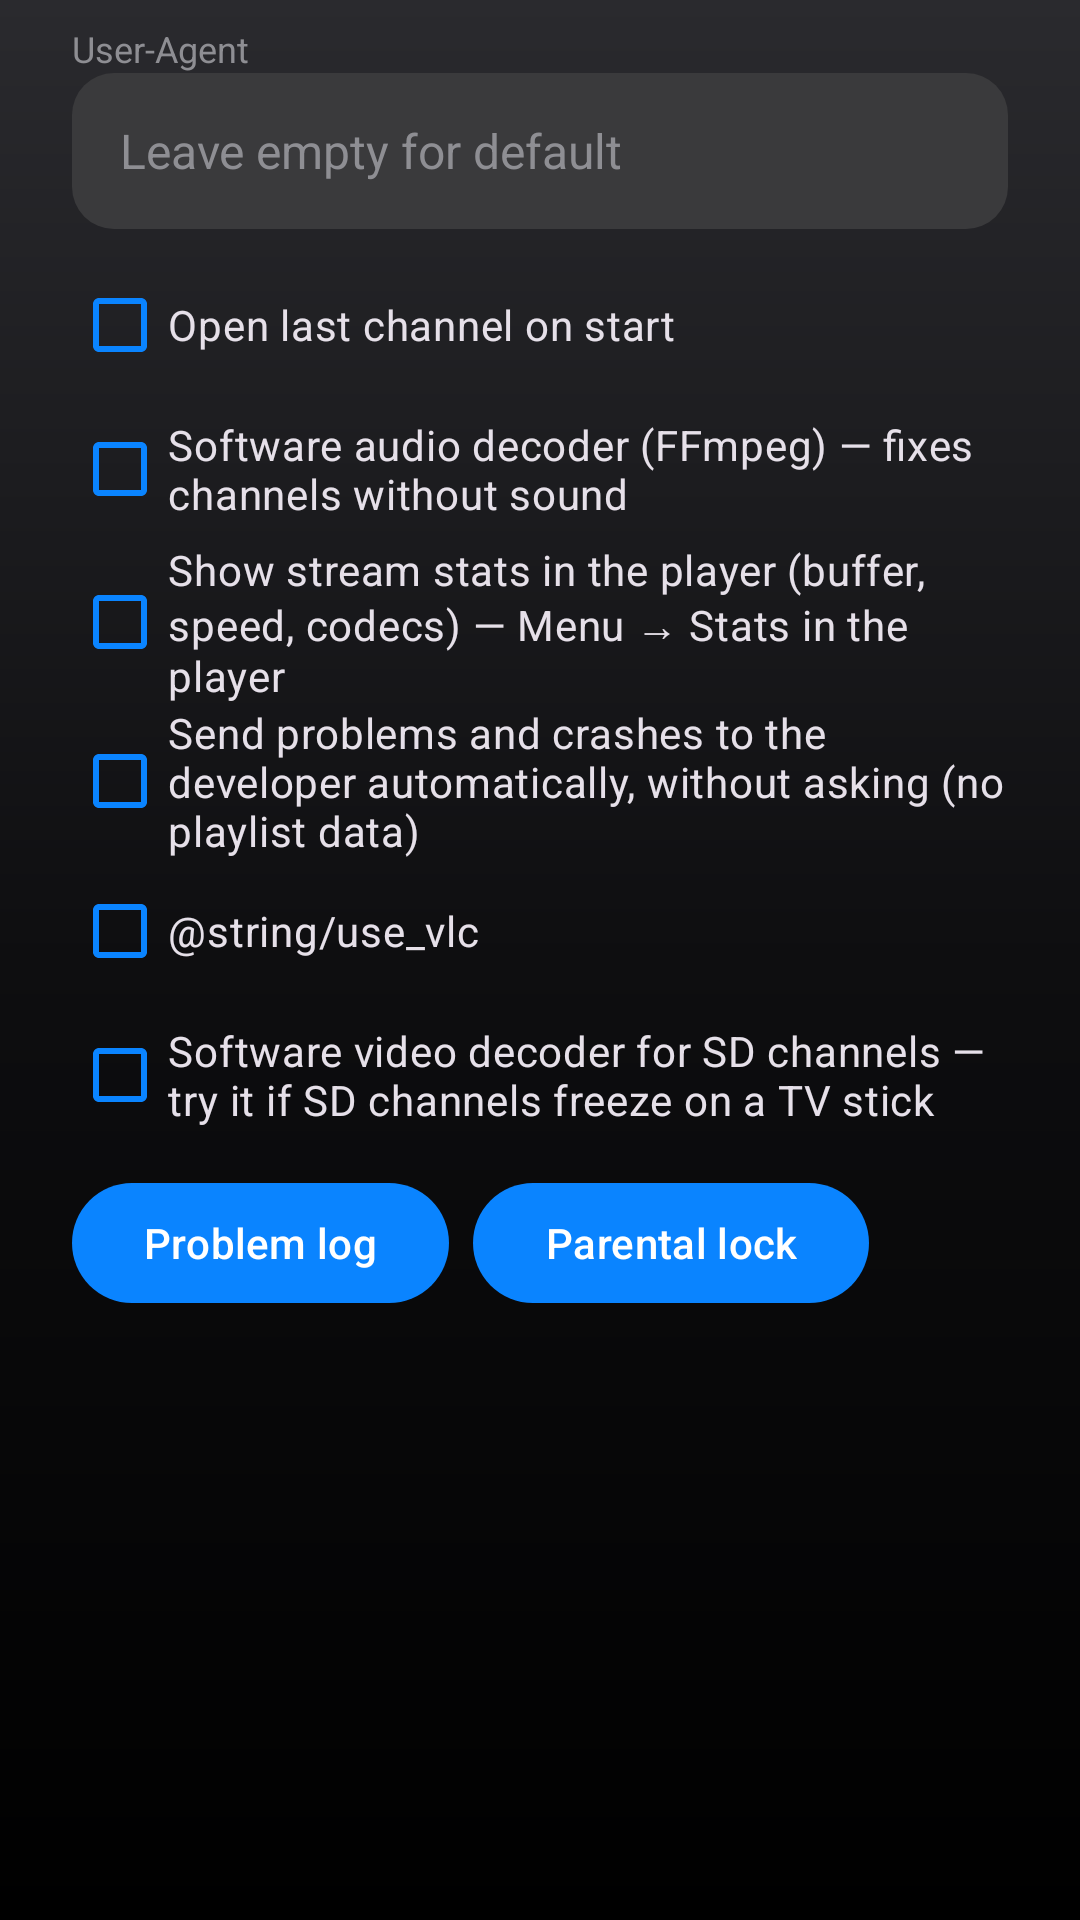

The Android layout XML behind this screen, and the referenced resources:
<!-- AndroidManifest.xml: application theme Theme.Faznet -->
<!-- res/layout/dialog_settings.xml -->
<?xml version="1.0" encoding="utf-8"?>
<ScrollView xmlns:android="http://schemas.android.com/apk/res/android"
    android:layout_width="match_parent"
    android:layout_height="wrap_content">

<LinearLayout
    android:layout_width="match_parent"
    android:layout_height="wrap_content"
    android:orientation="vertical"
    android:paddingStart="24dp"
    android:paddingTop="8dp"
    android:paddingEnd="24dp">

    <TextView
        android:layout_width="wrap_content"
        android:layout_height="wrap_content"
        android:text="@string/user_agent"
        android:textColor="@color/text_dim"
        android:textSize="12sp" />

    <EditText
        android:id="@+id/etUserAgent"
        android:layout_width="match_parent"
        android:layout_height="wrap_content"
        android:hint="@string/user_agent_hint"
        android:inputType="text"
        android:maxLines="1" />

    <CheckBox
        android:id="@+id/cbAutoplay"
        android:layout_width="wrap_content"
        android:layout_height="wrap_content"
        android:layout_marginTop="8dp"
        android:text="@string/autoplay_last" />

    <CheckBox
        android:id="@+id/cbFfmpeg"
        android:layout_width="wrap_content"
        android:layout_height="wrap_content"
        android:text="@string/use_ffmpeg" />

    <CheckBox
        android:id="@+id/cbStats"
        android:layout_width="wrap_content"
        android:layout_height="wrap_content"
        android:text="@string/show_stats" />

    <CheckBox
        android:id="@+id/cbReports"
        android:layout_width="wrap_content"
        android:layout_height="wrap_content"
        android:text="@string/auto_reports" />

    <CheckBox
        android:id="@+id/cbVlc"
        android:layout_width="wrap_content"
        android:layout_height="wrap_content"
        android:text="@string/use_vlc" />

    <CheckBox
        android:id="@+id/cbSoftSd"
        android:layout_width="wrap_content"
        android:layout_height="wrap_content"
        android:text="@string/software_sd" />

    <LinearLayout
        android:layout_width="match_parent"
        android:layout_height="wrap_content"
        android:layout_marginTop="8dp"
        android:orientation="horizontal">

        <Button
            android:id="@+id/btnLog"
            style="@style/Widget.Material3.Button.TonalButton"
            android:layout_width="wrap_content"
            android:layout_height="wrap_content"
            android:layout_marginEnd="8dp"
            android:text="@string/problem_log" />

        <Button
            android:id="@+id/btnParental"
            style="@style/Widget.Material3.Button.TonalButton"
            android:layout_width="wrap_content"
            android:layout_height="wrap_content"
            android:text="@string/parental_title" />
    </LinearLayout>

    <TextView
        android:id="@+id/tvAbout"
        android:layout_width="match_parent"
        android:layout_height="wrap_content"
        android:layout_marginTop="16dp"
        android:textColor="@color/text_dim"
        android:textSize="12sp" />
</LinearLayout>
</ScrollView>
<!-- resources referenced by this layout -->
<resources>
  <color name="text_dim">#8E8E93</color>
  <string name="auto_reports">Send problems and crashes to the developer automatically, without asking (no playlist data)</string>
  <string name="autoplay_last">Open last channel on start</string>
  <string name="parental_title">Parental lock</string>
  <string name="problem_log">Problem log</string>
  <string name="show_stats">Show stream stats in the player (buffer, speed, codecs) — Menu → Stats in the player</string>
  <string name="software_sd">Software video decoder for SD channels — try it if SD channels freeze on a TV stick</string>
  <string name="use_ffmpeg">Software audio decoder (FFmpeg) — fixes channels without sound</string>
  <string name="user_agent">User-Agent</string>
  <string name="user_agent_hint">Leave empty for default</string>
  <color name="accent">#0A84FF</color>
  <color name="accent2">#409CFF</color>
  <color name="bg">#000000</color>
  <color name="surface">#1C1C1E</color>
  <!-- drawable bg_screen (drawable) -->
  <?xml version="1.0" encoding="utf-8"?>
  <shape xmlns:android="http://schemas.android.com/apk/res/android">
      <gradient android:angle="270" android:startColor="#2A2A2E" android:centerColor="#0E0E10" android:endColor="#000000" />
  </shape>
  <color name="text">#FFFFFF</color>
  <color name="surface2">#2C2C2E</color>
  <color name="dialog_bg">#2C2C2E</color>
  <color name="line">#38383A</color>
  <style name="Faznet.Button" parent="Widget.Material3.Button">
          <item name="backgroundTint">@color/btn_bg</item>
          <item name="android:textColor">@color/btn_text</item>
          <item name="iconTint">@color/btn_text</item>
          <item name="rippleColor">#33FFFFFF</item>
      </style>
  <style name="Faznet.Button.Secondary" parent="Widget.Material3.Button.OutlinedButton">
          <item name="backgroundTint">@color/btn2_bg</item>
          <item name="android:textColor">@color/btn2_text</item>
          <item name="iconTint">@color/btn2_text</item>
          <item name="strokeColor">@color/btn2_stroke</item>
          <item name="strokeWidth">1dp</item>
      </style>
  <style name="Faznet.Choice.Check" parent="Widget.Material3.CompoundButton.CheckBox">
          <item name="android:background">@drawable/bg_choice</item>
          <item name="android:minHeight">48dp</item>
          <item name="buttonTint">@color/accent</item>
      </style>
  <style name="Faznet.WindowAnim" parent="@android:style/Animation.Activity">
          <item name="android:activityOpenEnterAnimation">@anim/fz_fade_in</item>
          <item name="android:activityOpenExitAnimation">@anim/fz_hold</item>
          <item name="android:activityCloseEnterAnimation">@anim/fz_hold</item>
          <item name="android:activityCloseExitAnimation">@anim/fz_fade_out</item>
      </style>
  <style name="Faznet.AlertDialog" parent="MaterialAlertDialog.Material3">
          <item name="shapeAppearance">@style/ShapeAppearance.Faznet.Dialog</item>
      </style>
  <style name="Faznet.DialogTitle" parent="MaterialAlertDialog.Material3.Title.Text">
          <item name="android:textSize">22sp</item>
          <item name="android:textStyle">bold</item>
      </style>
  <style name="Faznet.DialogButton" parent="Widget.Material3.Button">
          <item name="cornerRadius">22dp</item>
          <item name="android:textAllCaps">false</item>
          <item name="android:minHeight">46dp</item>
          <item name="backgroundTint">@color/btn_bg</item>
          <item name="android:textColor">@color/btn_text</item>
          <item name="android:layout_marginStart">8dp</item>
      </style>
  <style name="ShapeAppearance.Faznet.Dialog" parent="">
          <item name="cornerFamily">rounded</item>
          <item name="cornerSize">28dp</item>
      </style>
</resources>
